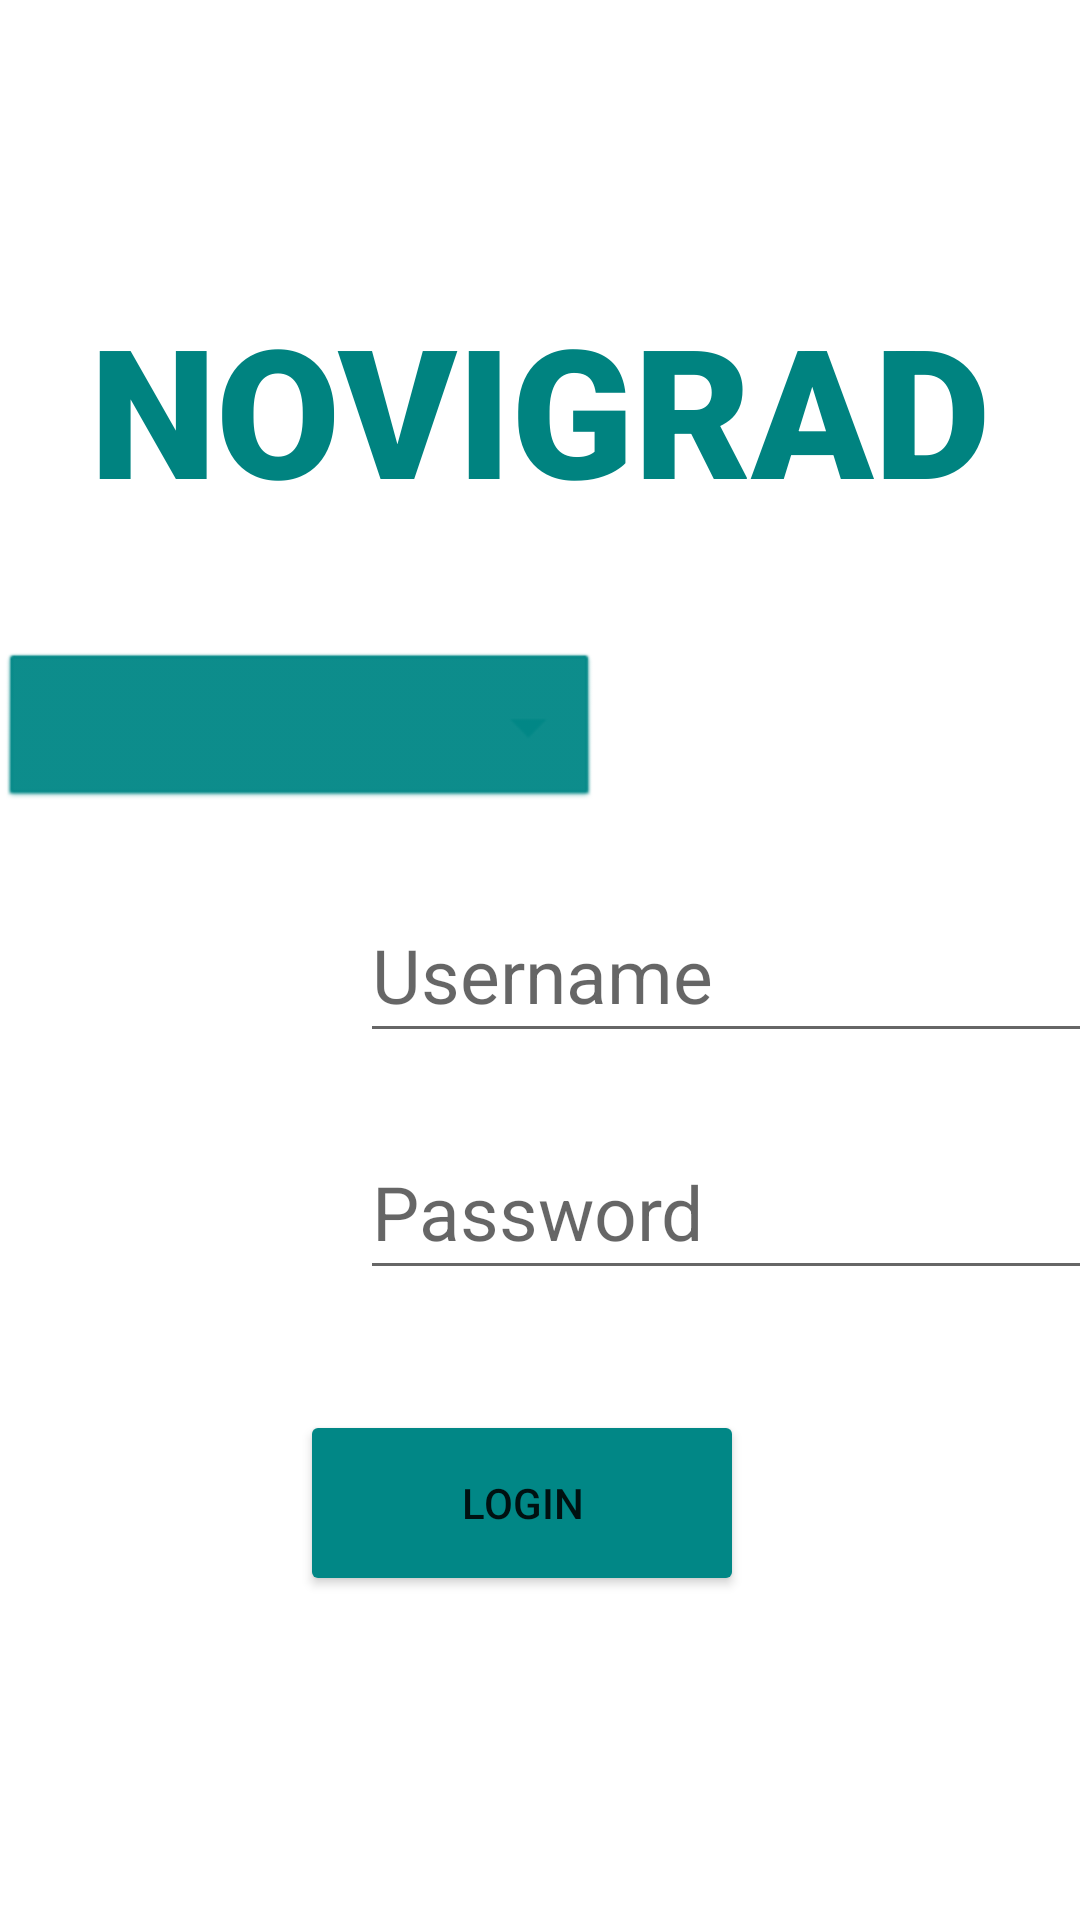

Here is an Android app screen rendered from its layout file. Give the layout XML and the strings, colors and styles it references.
<!-- AndroidManifest.xml: application theme Theme.ProjetFinale -->
<!-- res/layout/activity_main.xml -->
<?xml version="1.0" encoding="utf-8"?>
<androidx.constraintlayout.widget.ConstraintLayout xmlns:android="http://schemas.android.com/apk/res/android"
    xmlns:app="http://schemas.android.com/apk/res-auto"
    xmlns:tools="http://schemas.android.com/tools"
    android:layout_width="match_parent"
    android:layout_height="match_parent"
    android:orientation="vertical"
    tools:context=".MainActivity">

    <TextView
        android:id="@+id/textView"
        android:layout_width="match_parent"
        android:layout_height="80dp"
        android:layout_marginTop="96dp"
        android:fontFamily="sans-serif-black"
        android:text="NOVIGRAD"
        android:textColor="#008380"
        android:textSize="60sp"
        android:gravity="center"
        app:layout_constraintStart_toStartOf="parent"
        app:layout_constraintTop_toTopOf="parent" />

    <Spinner
        android:id="@+id/userTypeDropdown"
        android:layout_width="200dp"
        android:layout_height="55dp"
        android:layout_marginTop="40dp"
        android:background="@android:drawable/btn_dropdown"
        android:backgroundTint="@color/teal_700"
        android:spinnerMode="dropdown"
        android:textSize="25sp"


        app:layout_constraintTop_toBottomOf="@+id/textView"
        tools:ignore="SpeakableTextPresentCheck" />

    <Button
        android:id="@+id/btnRegister"
        android:layout_width="148dp"
        android:layout_height="62dp"
        android:layout_marginStart="52dp"
        android:layout_marginTop="40dp"
        android:layout_marginEnd="104dp"
        android:backgroundTint="@color/teal_700"
        android:text="Register"
        app:layout_constraintEnd_toEndOf="parent"
        app:layout_constraintHorizontal_bias="0.0"
        app:layout_constraintStart_toEndOf="@+id/btnLogin"
        app:layout_constraintTop_toBottomOf="@+id/inputPassword" />

    <EditText
        android:id="@+id/inputPassword"
        android:layout_width="300dp"
        android:layout_height="55dp"
        android:layout_marginStart="120dp"
        android:layout_marginTop="24dp"
        android:ems="10"
        android:hint="Password"
        android:inputType="textPassword"
        android:text=""
        android:textColor="#008380"
        android:textSize="25sp"
        app:layout_constraintStart_toStartOf="parent"
        app:layout_constraintTop_toBottomOf="@+id/inputUsername" />

    <EditText
        android:id="@+id/inputUsername"
        android:layout_width="300dp"
        android:layout_height="55dp"
        android:layout_marginStart="120dp"
        android:layout_marginTop="120dp"
        android:ems="10"
        android:hint="Username"
        android:inputType="textPersonName"
        android:text=""
        android:textColor="#008380"
        android:textSize="25sp"
        app:layout_constraintStart_toStartOf="parent"
        app:layout_constraintTop_toBottomOf="@+id/textView" />

    <Button
        android:id="@+id/btnLogin"
        android:layout_width="148dp"
        android:layout_height="62dp"
        android:layout_marginStart="100dp"
        android:layout_marginTop="40dp"
        android:backgroundTint="@color/teal_700"
        android:text="Login"
        app:layout_constraintStart_toStartOf="parent"
        app:layout_constraintTop_toBottomOf="@+id/inputPassword" />

</androidx.constraintlayout.widget.ConstraintLayout>
<!-- resources referenced by this layout -->
<resources>
  <style name="Theme.ProjetFinale" parent="Theme.MaterialComponents.DayNight.DarkActionBar">
          
          <item name="colorPrimary">@color/purple_500</item>
          <item name="colorPrimaryVariant">@color/purple_700</item>
          <item name="colorOnPrimary">@color/white</item>
          
          <item name="colorSecondary">@color/teal_200</item>
          <item name="colorSecondaryVariant">@color/teal_700</item>
          <item name="colorOnSecondary">@color/black</item>
          
          <item name="android:statusBarColor" tools:targetApi="l">?attr/colorPrimaryVariant</item>
          
      </style>
  <!-- not gathered from this repository: default colours our renderer supplied (Android Studio template values) -->
  <color name="purple_500">#FF6200EE</color>
  <color name="purple_700">#FF3700B3</color>
  <color name="teal_200">#FF03DAC5</color>
  <color name="teal_700">#FF018786</color>
  <color name="black">#FF000000</color>
  <color name="white">#FFFFFFFF</color>
</resources>
